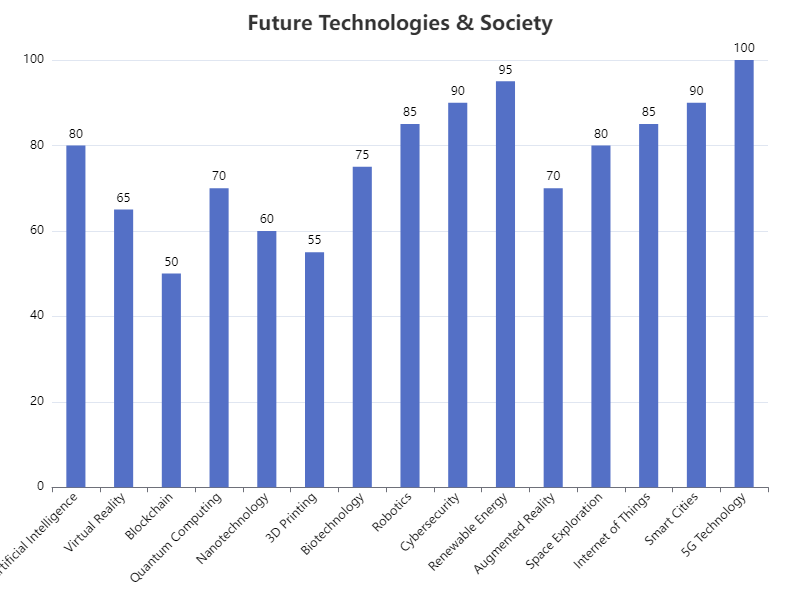

The data file committed next to this chart (first rows):
Category, Value
Artificial Intelligence, 80
Virtual Reality, 65
Blockchain, 50
Quantum Computing, 70
Nanotechnology, 60
3D Printing, 55
Biotechnology, 75
Robotics, 85
Cybersecurity, 90
Renewable Energy, 95
Augmented Reality, 70
Space Exploration, 80
Internet of Things, 85
Smart Cities, 90
5G Technology, 100
